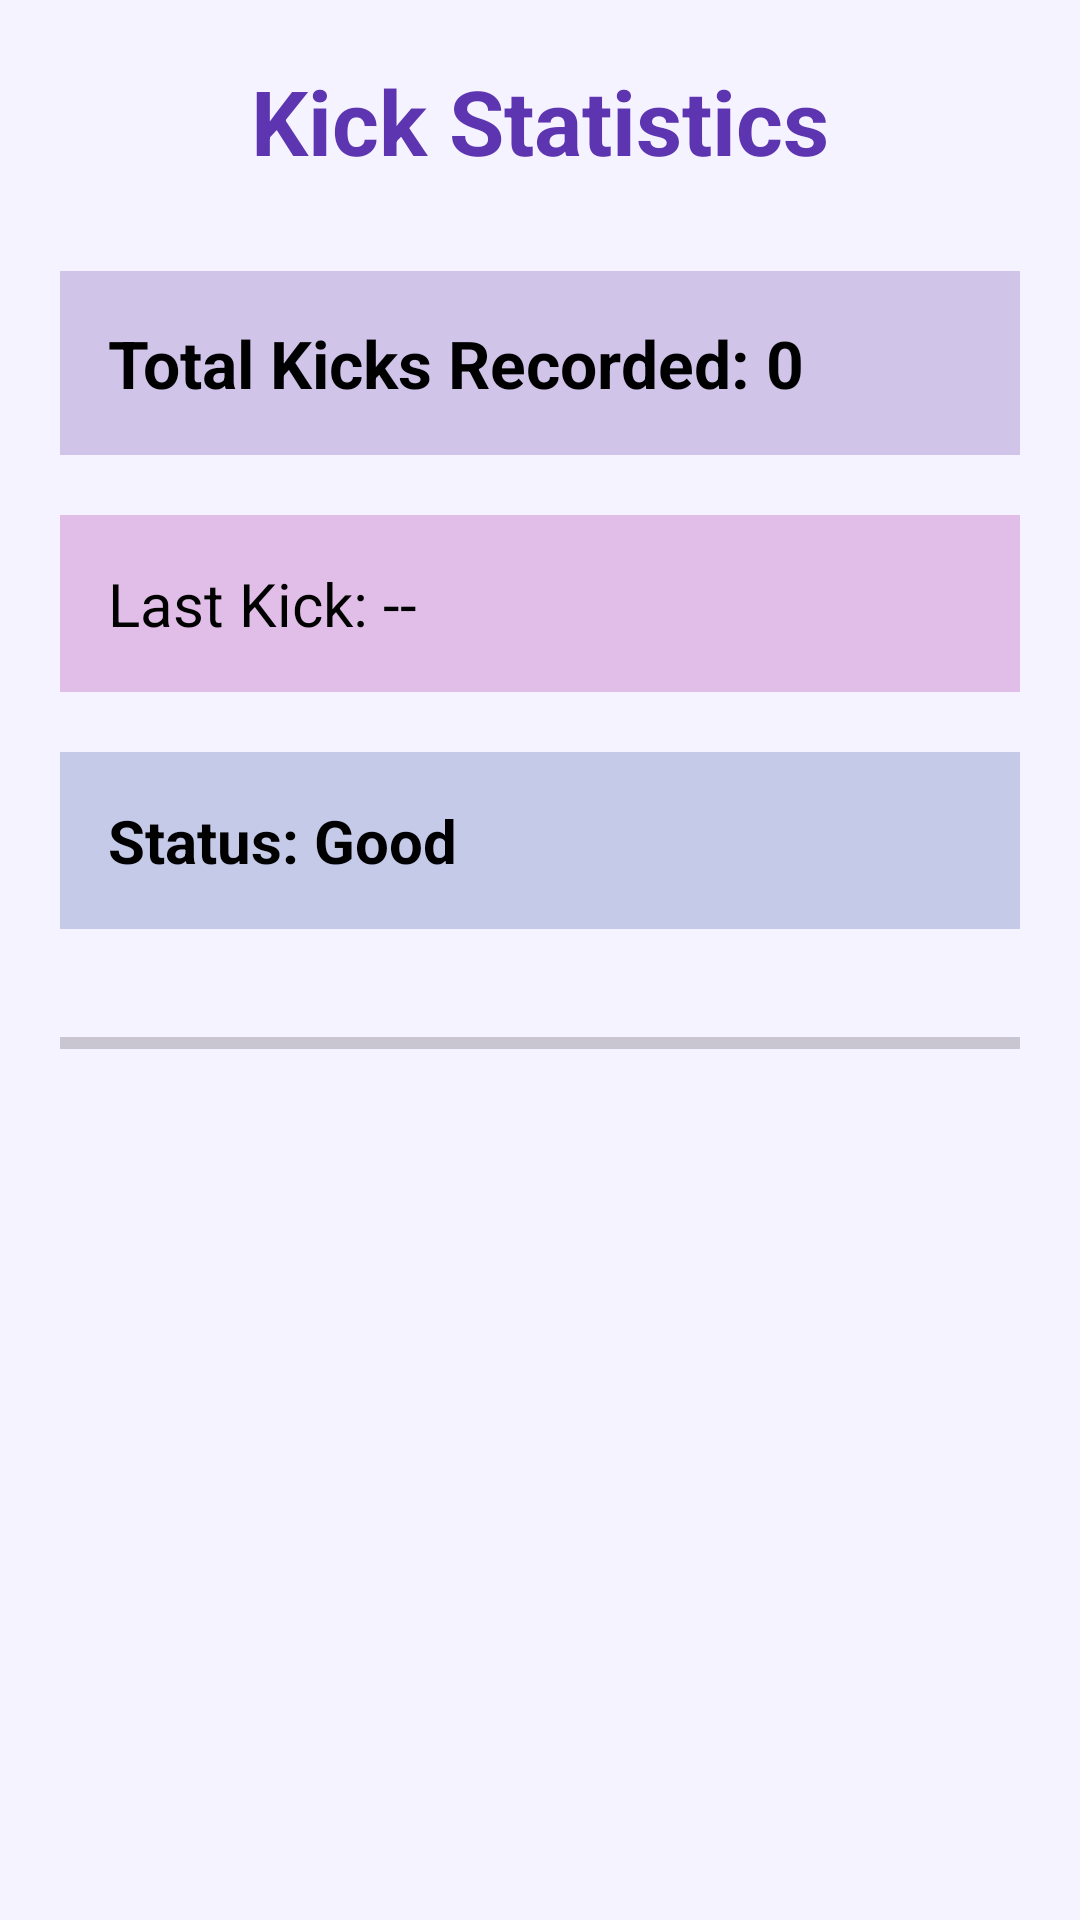

Android layout source for this screen:
<!-- AndroidManifest.xml: application theme Theme.MatruSnehHealth -->
<!-- res/layout/activity_statistics.xml -->
<?xml version="1.0" encoding="utf-8"?>
<ScrollView xmlns:android="http://schemas.android.com/apk/res/android"
    android:layout_width="match_parent"
    android:layout_height="match_parent"
    android:background="#F5F3FF">

    <LinearLayout
        android:layout_width="match_parent"
        android:layout_height="wrap_content"
        android:orientation="vertical"
        android:padding="20dp">

        <TextView
            android:layout_width="wrap_content"
            android:layout_height="wrap_content"
            android:text="Kick Statistics"
            android:textSize="30sp"
            android:textStyle="bold"
            android:textColor="#5E35B1"
            android:layout_gravity="center"
            android:layout_marginBottom="30dp" />

        <TextView
            android:id="@+id/txtTotalKicks"
            android:layout_width="match_parent"
            android:layout_height="wrap_content"
            android:text="Total Kicks Recorded: 0"
            android:textSize="22sp"
            android:textStyle="bold"
            android:textColor="#000000"
            android:padding="16dp"
            android:background="#D1C4E9"
            android:layout_marginBottom="20dp" />

        <TextView
            android:id="@+id/txtLastKick"
            android:layout_width="match_parent"
            android:layout_height="wrap_content"
            android:text="Last Kick: --"
            android:textSize="20sp"
            android:textColor="#000000"
            android:padding="16dp"
            android:background="#E1BEE7"
            android:layout_marginBottom="20dp" />

        <TextView
            android:id="@+id/txtKickStatus"
            android:layout_width="match_parent"
            android:layout_height="wrap_content"
            android:text="Status: Good"
            android:textSize="20sp"
            android:textStyle="bold"
            android:textColor="#000000"
            android:padding="16dp"
            android:background="#C5CAE9"
            android:layout_marginBottom="20dp" />

        <ProgressBar
            android:id="@+id/progressKicks"
            style="?android:attr/progressBarStyleHorizontal"
            android:layout_width="match_parent"
            android:layout_height="wrap_content"
            android:max="20"
            android:progress="0"
            android:layout_marginTop="10dp" />

    </LinearLayout>

</ScrollView>
<!-- resources referenced by this layout -->
<resources>
  <style name="Theme.MatruSnehHealth" parent="Base.Theme.MatruSnehHealth" />
  <style name="Base.Theme.MatruSnehHealth" parent="Theme.Material3.DayNight.NoActionBar">
          
          
      </style>
</resources>
